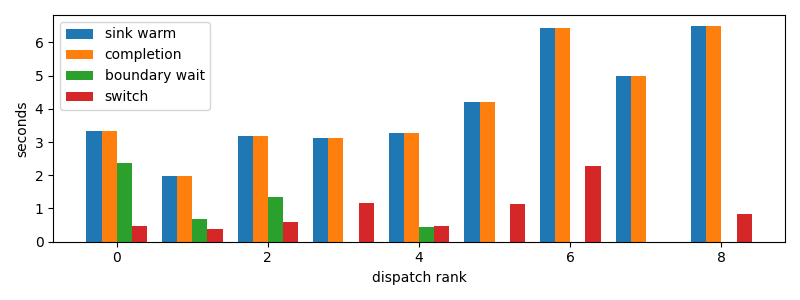

The data file committed next to this chart (first rows):
dispatch_rank, id, action, commit_result, selection_to_stage_start_s, initial_staging_s, final_delta_s, staging_s, first_token_s, sink_warm_s, completion_s, source_boundary_wait_s, switch_downtime_s
0, claude:3ab49446-c806-6a06-d8f3-51d00da9a…, R, committed, 0.08419, 0.4001, 0.04507, 0.4452, 0.4799, 3.328, 3.328, 2.377, 0.4667
1, codex:362639e1-f680-4bda-bd1e-8f149f7717…, R, committed, 0.4847, 0.4207, 0.04196, 0.4626, 0.9014, 1.988, 1.988, 0.6961, 0.3869
2, codex:e717fd54-aecf-8710-559b-8d23833866…, R, committed, 0.9056, 0.3103, 0.0627, 0.373, 1.213, 3.175, 3.175, 1.357, 0.6022
3, codex:e4fa4daa-9887-f50a-b110-c9378383c7…, R, committed, 1.216, 0.7292, 0.05701, 0.7862, 1.942, 3.112, 3.112, 1.52587890625e-05, 1.166
4, codex:a9de70aa-f71f-9b95-5469-d6b3ec0b3f…, R, committed, 1.988, 0.3886, 0.1073, 0.4959, 2.373, 3.283, 3.283, 0.4442, 0.4615
5, codex:1db326cd-3c43-ad82-b907-27bc1f12c2…, R, committed, 2.377, 0.6772, 0.064, 0.7412, 3.051, 4.203, 4.204, 2.1457672119140625e-05, 1.149
6, codex:e6744833-786a-9c87-c539-3a40cda506…, R, committed, 3.328, 0.8107, 0.7574, 1.568, 4.135, 6.425, 6.425, 1.9073486328125e-05, 2.286
7, claude:beb7fbf4-6556-b9f2-f2be-d69abc179…, R, committed, 4.204, 0.7696, 0.0, 0.7696, 4.969, 4.973, 4.974, 1.52587890625e-05, 0.0005736
8, codex:773fe603-6c37-a82b-eb79-8a2c5c0d1c…, R, committed, 4.974, 0.6934, 0.07247, 0.7659, 5.664, 6.498, 6.498, 1.9073486328125e-05, 0.8306
